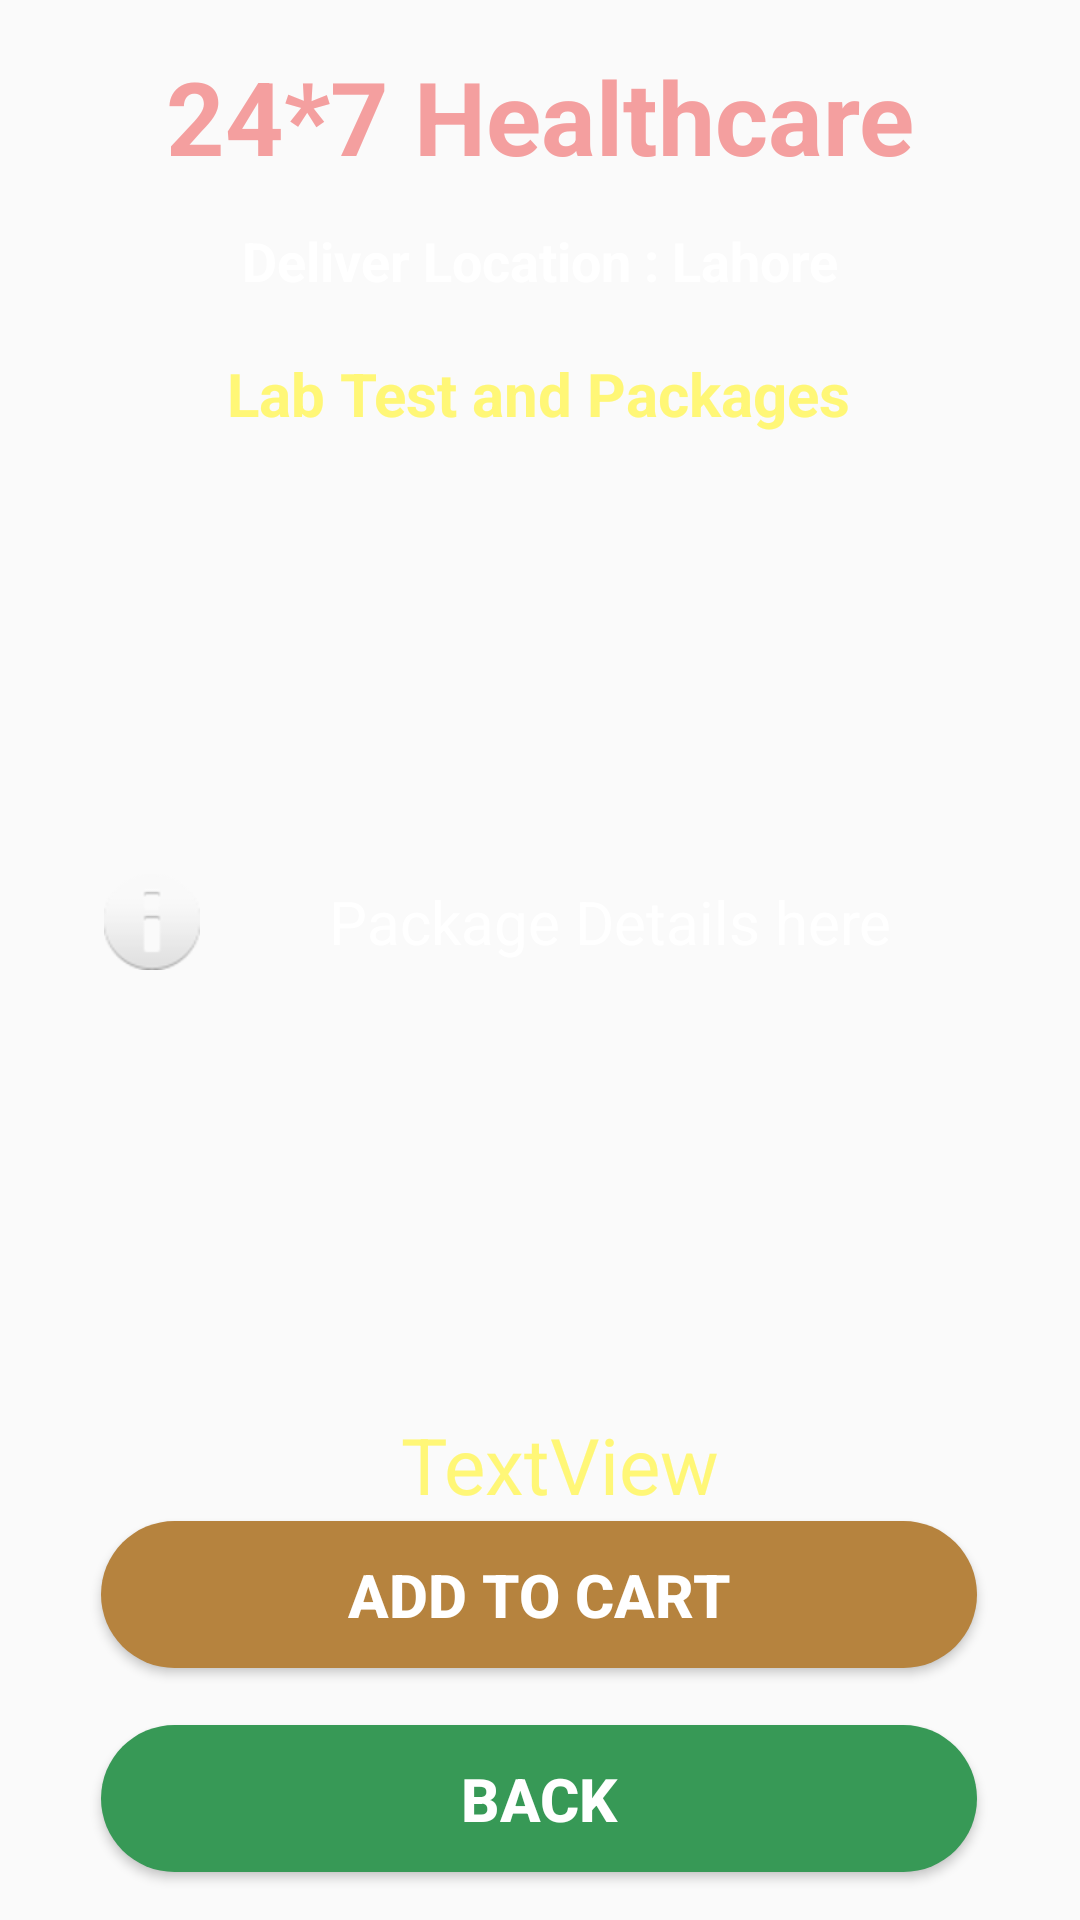

Write the Android layout XML for this screen, with the resource values it uses.
<!-- AndroidManifest.xml: application theme Theme.Healthcare -->
<!-- res/layout/activity_lab_test_details.xml -->
<?xml version="1.0" encoding="utf-8"?>
<androidx.constraintlayout.widget.ConstraintLayout xmlns:android="http://schemas.android.com/apk/res/android"
    xmlns:app="http://schemas.android.com/apk/res-auto"
    xmlns:tools="http://schemas.android.com/tools"
    android:layout_width="match_parent"
    android:layout_height="match_parent"
    android:background="@drawable/back1"
    tools:context=".LabTestDetailsActivity">

    <TextView
        android:id="@+id/textViewLTD"
        android:layout_width="wrap_content"
        android:layout_height="wrap_content"
        android:layout_marginTop="16dp"
        android:text="24*7 Healthcare"
        android:textColor="#f49f9f"
        android:textSize="34dp"
        android:textStyle="bold"
        app:layout_constraintEnd_toEndOf="parent"
        app:layout_constraintStart_toStartOf="parent"
        app:layout_constraintTop_toTopOf="parent" />

    <TextView
        android:id="@+id/textViewLTDLoc"
        android:layout_width="wrap_content"
        android:layout_height="wrap_content"
        android:text="Deliver Location : Lahore"
        android:textColor="@color/colorWhite"
        android:textSize="18dp"
        android:textStyle="bold"
        app:layout_constraintBottom_toBottomOf="parent"
        app:layout_constraintEnd_toEndOf="parent"
        app:layout_constraintStart_toStartOf="parent"
        app:layout_constraintTop_toBottomOf="@+id/textViewLTD"
        app:layout_constraintVertical_bias="0.024" />

    <TextView
        android:id="@+id/textViewLTDtitle"
        android:layout_width="wrap_content"
        android:layout_height="wrap_content"
        android:text="Lab Test and Packages"
        android:textColor="@color/yellowLight"
        android:textSize="20dp"
        android:textStyle="bold"
        app:layout_constraintBottom_toBottomOf="parent"
        app:layout_constraintEnd_toEndOf="parent"
        app:layout_constraintHorizontal_bias="0.497"
        app:layout_constraintStart_toStartOf="parent"
        app:layout_constraintTop_toBottomOf="@+id/textViewLTDLoc"
        app:layout_constraintVertical_bias="0.036" />

    <EditText
        android:id="@+id/editTextmultilineLTD"
        android:layout_width="310dp"
        android:layout_height="250dp"
        android:layout_margin="10dp"
        android:layout_marginStart="16dp"

        android:layout_marginTop="16dp"
        android:layout_marginEnd="16dp"
        android:background="@drawable/input_bg"
        android:drawableLeft="@android:drawable/ic_dialog_info"
        android:drawablePadding="20dp"
        android:paddingStart="10dp"
        android:paddingLeft="20dp"
        android:paddingTop="10dp"
        android:paddingRight="10dp"
        android:paddingBottom="10dp"
        android:gravity="center"
        android:hint="Package Details here "
        android:textColor="@color/white"
        android:textColorHint="@color/colorWhite"
        android:textSize="20sp"
        app:layout_constraintBottom_toBottomOf="parent"
        app:layout_constraintEnd_toEndOf="parent"
        app:layout_constraintHorizontal_bias="0.494"
        app:layout_constraintStart_toStartOf="parent"
        app:layout_constraintTop_toBottomOf="@id/textViewLTDLoc"
        app:layout_constraintVertical_bias="0.27" />

    <Button
        android:id="@+id/ButtonLTDBack"
        android:layout_width="292dp"
        android:layout_height="49dp"
        android:layout_marginBottom="16dp"
        android:background="@drawable/back_btn"
        android:text="BACK"
        android:textSize="20sp"
        android:textColor="@color/colorWhite"
        android:textStyle="bold"
        app:layout_constraintBottom_toBottomOf="parent"
        app:layout_constraintEnd_toEndOf="parent"
        app:layout_constraintHorizontal_bias="0.495"
        app:layout_constraintStart_toStartOf="parent" />

    <Button
        android:id="@+id/ButtonLTDGotoCart"
        android:layout_width="292dp"
        android:layout_height="49dp"
        android:layout_marginBottom="84dp"
        android:background="@drawable/btngotocart"
        android:text="ADD TO CART"
        android:textColor="@color/colorWhite"
        android:textSize="20sp"
        android:textStyle="bold"
        app:layout_constraintBottom_toBottomOf="parent"
        app:layout_constraintEnd_toEndOf="parent"
        app:layout_constraintHorizontal_bias="0.495"
        app:layout_constraintStart_toStartOf="parent" />

    <TextView
        android:id="@+id/textViewTotalCost"
        android:layout_width="wrap_content"
        android:layout_height="wrap_content"
        android:text="TextView"
        android:textColor="@color/yellowLight"
        android:textSize="26sp"
        app:layout_constraintBottom_toBottomOf="parent"
        app:layout_constraintEnd_toEndOf="parent"
        app:layout_constraintHorizontal_bias="0.527"
        app:layout_constraintStart_toStartOf="parent"
        app:layout_constraintTop_toTopOf="parent"
        app:layout_constraintVertical_bias="0.778" />

</androidx.constraintlayout.widget.ConstraintLayout>
<!-- resources referenced by this layout -->
<resources>
  <color name="colorWhite">#FFFFFF</color>
  <color name="white">#FFFFFFFF</color>
  <color name="yellowLight">#fff777</color>
  <!-- drawable back_btn (drawable) -->
  <?xml version="1.0" encoding="utf-8"?>
  <shape xmlns:android="http://schemas.android.com/apk/res/android">
          <solid android:color="#379956"/>
          <corners android:radius="70dp"/>
  </shape>
  <!-- drawable btngotocart (drawable) -->
  <?xml version="1.0" encoding="utf-8"?>
  <shape xmlns:android="http://schemas.android.com/apk/res/android">
      <solid android:color="#b6833e"/>
      <corners android:radius="70dp"/>
  </shape>
  <style name="Theme.Healthcare" parent="Theme.AppCompat.DayNight.NoActionBar">
          
          <item name="colorPrimary">@color/purple_500</item>
          <item name="colorPrimaryVariant">@color/purple_700</item>
          <item name="colorOnPrimary">@color/white</item>
          
          <item name="colorSecondary">@color/teal_200</item>
          <item name="colorSecondaryVariant">@color/teal_700</item>
          <item name="colorOnSecondary">@color/black</item>
          
          <item name="android:statusBarColor">?attr/colorPrimaryVariant</item>
          
      </style>
  <color name="purple_500">#FF6200EE</color>
  <color name="purple_700">#FF3700B3</color>
  <color name="teal_200">#FF03DAC5</color>
  <color name="teal_700">#FF018786</color>
  <color name="black">#FF000000</color>
</resources>
